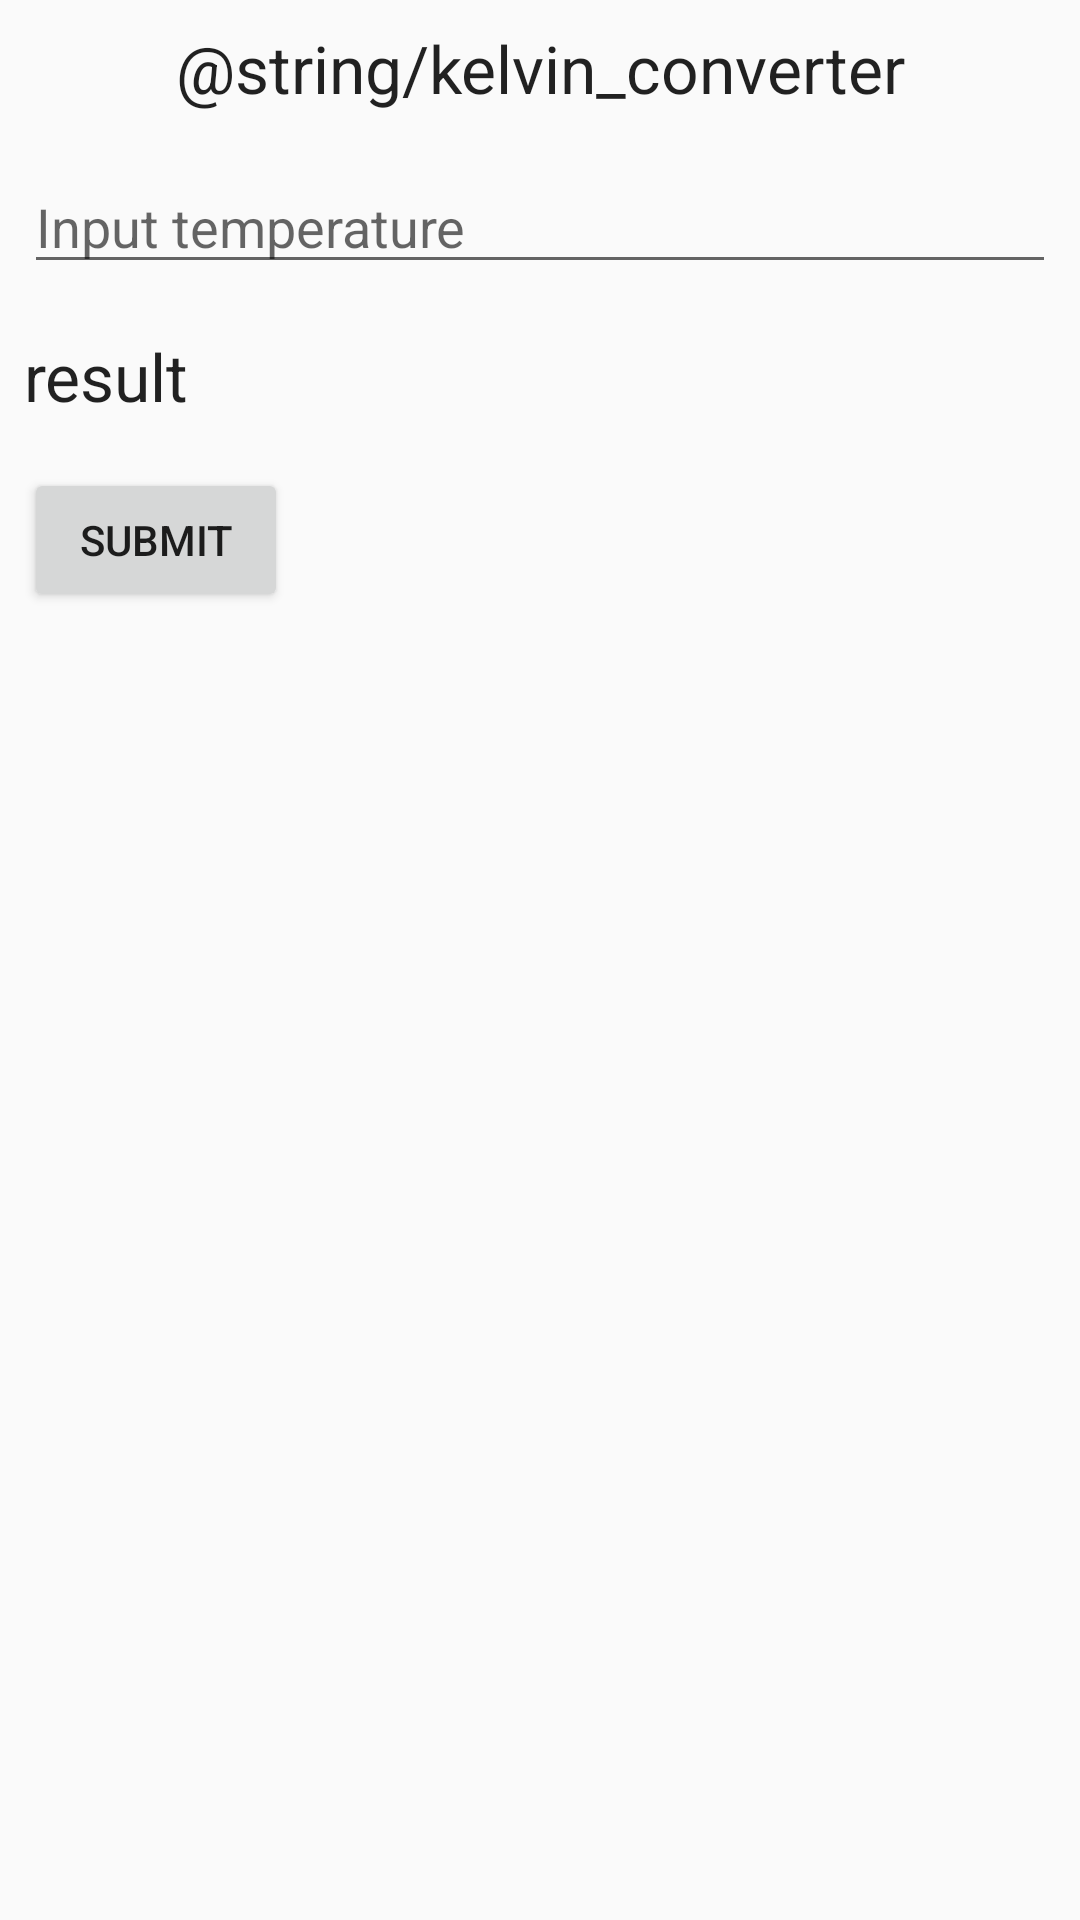

This screen was rendered from an Android layout file. Write that file and the resources it references.
<!-- AndroidManifest.xml: application theme AppTheme -->
<!-- res/layout/kelvin_converter.xml -->
<?xml version="1.0" encoding="utf-8"?>
<LinearLayout xmlns:android="http://schemas.android.com/apk/res/android"
    android:layout_width="match_parent"
    android:layout_height="match_parent"
    android:layout_gravity="center_horizontal"
    android:orientation="vertical">
    <TextView
        style="@android:style/TextAppearance.Large"
        android:layout_width="match_parent"
        android:layout_height="wrap_content"
        android:layout_margin="8dp"
        android:gravity="center"
        android:text="@string/kelvin_converter"/>
    <EditText
        style="@android:style/TextAppearance.Medium"
        android:layout_width="match_parent"
        android:layout_height="wrap_content"
        android:layout_margin="8dp"
        android:hint="@string/input_temperature"
        android:inputType="numberSigned|numberDecimal"
        android:id="@+id/input_temperature_kelvin_converter"/>
    <TextView
        android:id="@+id/kelvin_converter_result"
        android:layout_width="wrap_content"
        android:layout_height="wrap_content"
        android:text="@string/result"
        android:textAppearance="@android:style/TextAppearance.Large"
        android:layout_margin="8dp"/>
    <Button
        android:layout_width="wrap_content"
        android:layout_height="wrap_content"
        android:text="@string/submit"
        android:textAllCaps="true"
        android:layout_margin="8dp"
        android:onClick="submitKelvinConverterEquation"/>
    <Space
        android:layout_width="match_parent"
        android:layout_height="100dp" />
</LinearLayout>
<!-- resources referenced by this layout -->
<resources>
  <string name="input_temperature">Input temperature</string>
  <string name="result">result</string>
  <string name="submit">submit</string>
  <style name="AppTheme" parent="Theme.AppCompat.Light">
          
          <item name="colorPrimary">#00BCD4</item>
          <item name="colorPrimaryDark">#0097A7</item>
          <item name="colorAccent">#607D8B</item>
      </style>
</resources>
